Image classification data set "yolo_dataset" (akiraraihaan/skripsi_final on GitHub). Class labels (10): severe vibration, full load production, natural flowing, pump leakage, collide pump and vibration, gas influence, gas influence and vibration, insufficient liquid supply and vibration, severe insufficient liquid supply, vibration.

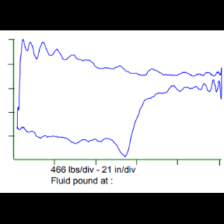
Label: insufficient liquid supply and vibration

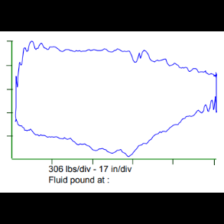
Label: gas influence

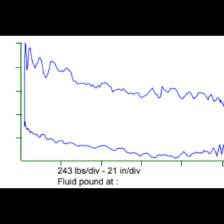
Label: natural flowing

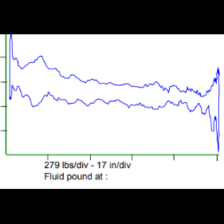
Label: severe vibration

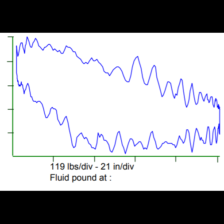
Label: severe vibration

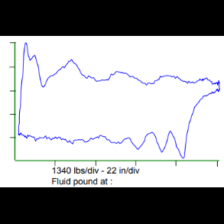
Label: vibration
